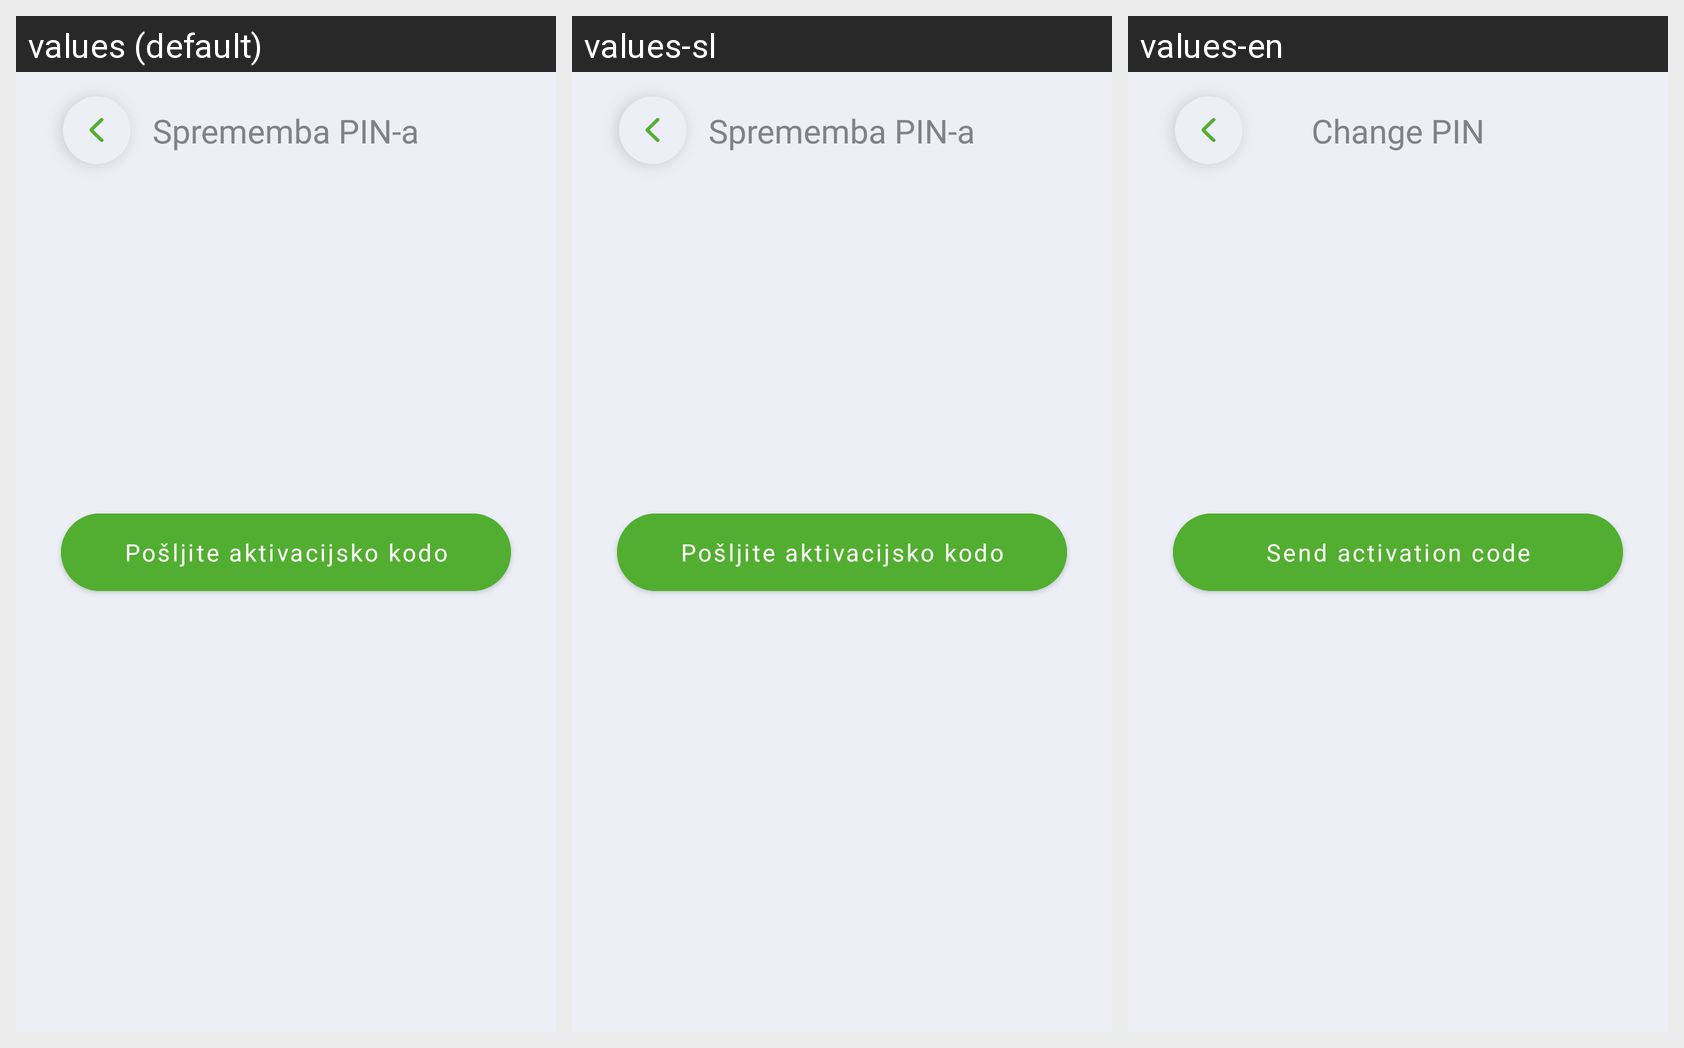

Strings drawn on this Android screen and how each of the app's shown locales translates them:
Android screen res/layout/activity_forgot_pin.xml rendered under 3 locales, left to right: values (default), values-sl, values-en. Device: Nexus 5 (rendered at 1080×1920; each locale shown at half size, 540×960, under a caption strip naming it); theme AppTheme.
Strings drawn on this screen, with the default value and each locale's value (text and hints the layout hard-codes, and strings that could not be matched under every locale, appear in the picture but are not listed):

change_pin_header
  values: Sprememba PIN-a
  values-sl: Sprememba PIN-a
  values-en: Change PIN

send_activation_code
  values: Pošljite aktivacijsko kodo
  values-sl: Pošljite aktivacijsko kodo
  values-en: Send activation code
